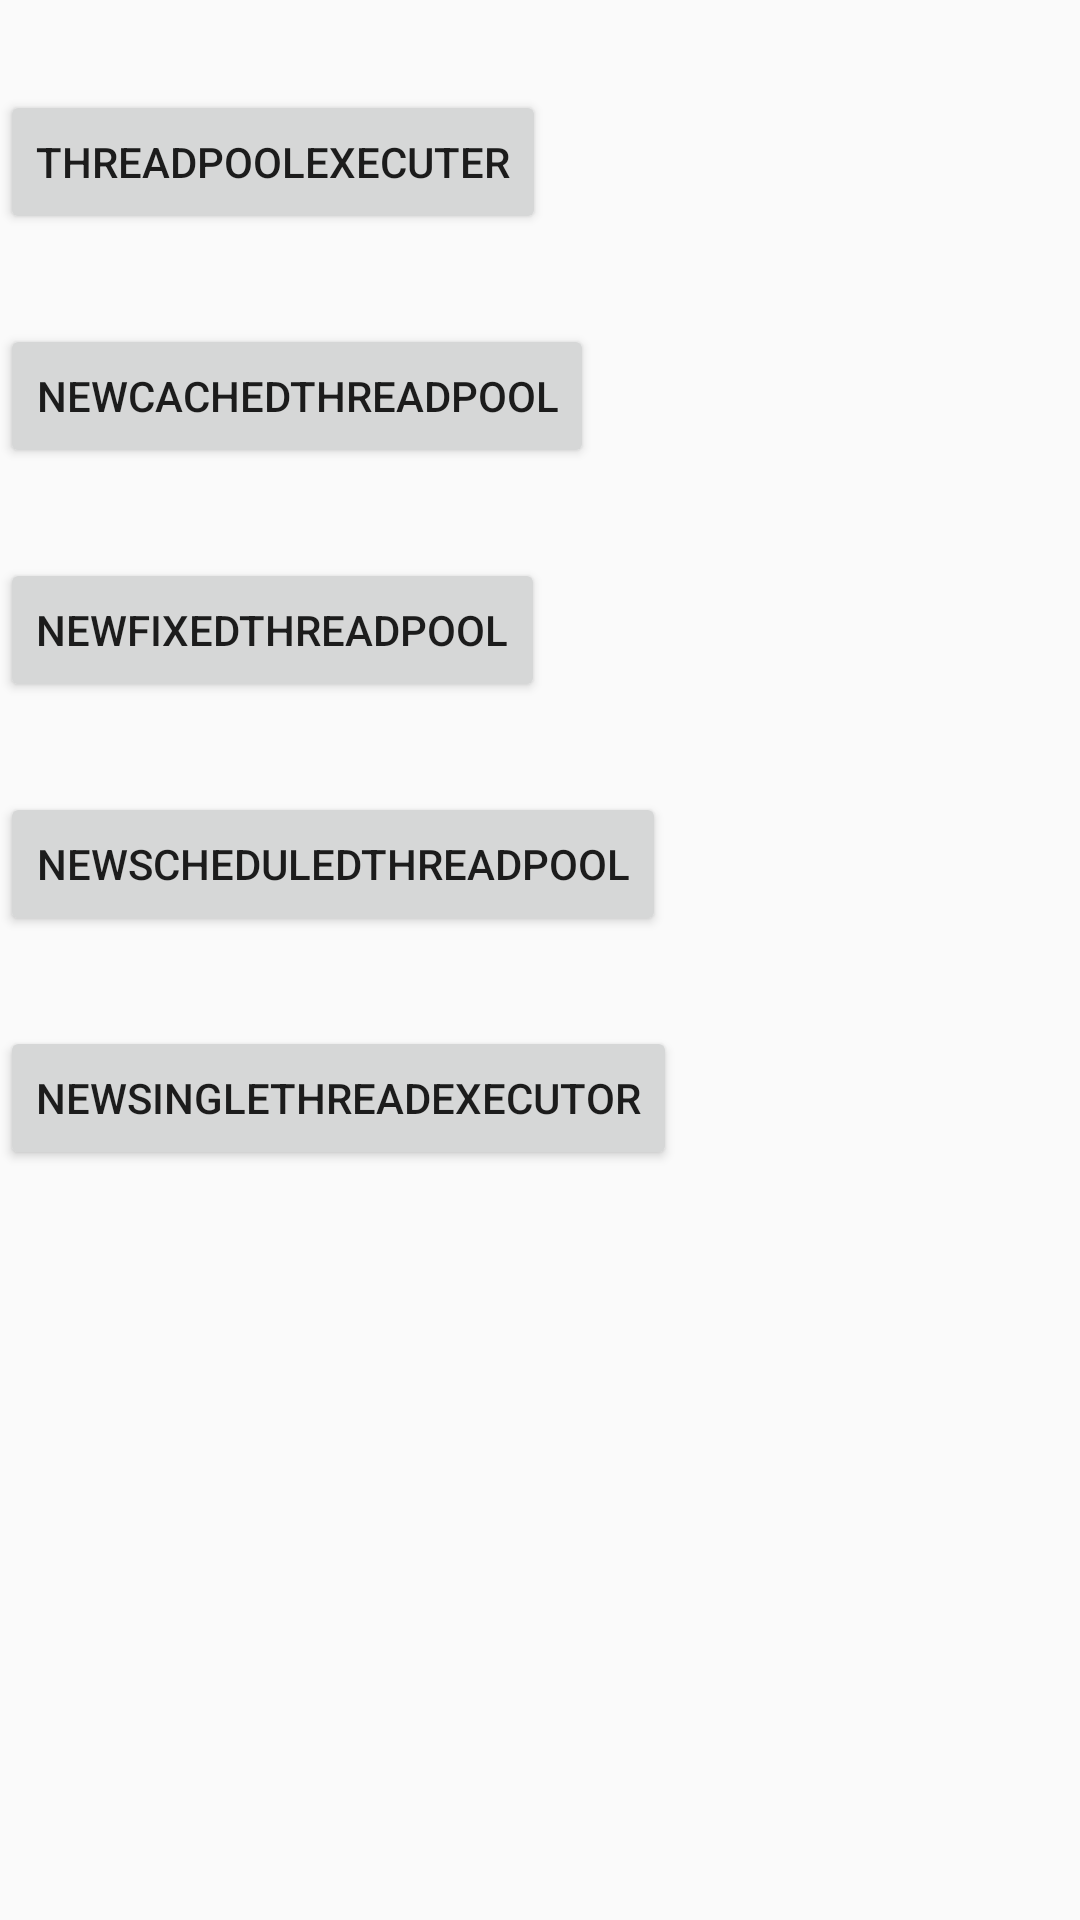

Here is an Android app screen rendered from its layout file. Give the layout XML and the strings, colors and styles it references.
<!-- AndroidManifest.xml: application theme AppTheme -->
<!-- res/layout/activity_thread_pool.xml -->
<?xml version="1.0" encoding="utf-8"?>
<LinearLayout xmlns:android="http://schemas.android.com/apk/res/android"
    android:orientation="vertical" android:layout_width="match_parent"
    android:layout_height="match_parent">
    <Button
        android:layout_marginTop="30dp"
        android:id="@+id/bu_thread_pool"
        android:text="ThreadPoolexecuter"
        android:layout_width="wrap_content"
        android:layout_height="wrap_content" />

    <Button
        android:layout_marginTop="30dp"
        android:id="@+id/bu_cached"
        android:text="newCachedThreadPool"
        android:layout_width="wrap_content"
        android:layout_height="wrap_content" />
    <Button
        android:layout_marginTop="30dp"
        android:id="@+id/bu_fixed"
        android:text="newFixedThreadPool"
        android:layout_width="wrap_content"
        android:layout_height="wrap_content" />
    <Button
        android:layout_marginTop="30dp"
        android:id="@+id/bu_scheduled"
        android:text="newScheduledThreadPool"
        android:layout_width="wrap_content"
        android:layout_height="wrap_content" />
    <Button
        android:layout_marginTop="30dp"
        android:id="@+id/bu_single"
        android:text="newSingleThreadExecutor"
        android:layout_width="wrap_content"
        android:layout_height="wrap_content" />
</LinearLayout>
<!-- resources referenced by this layout -->
<resources>
  <style name="AppTheme" parent="@style/BaseTheme">
          <item name="android:windowIsTranslucent">false</item>
          <item name="windowActionBar">false</item>
          <item name="windowNoTitle">true</item>
          <item name="colorControlHighlight">@color/colorPrimary</item>
          <item name="android:listDivider">@drawable/divider_bg</item>
      </style>
  <style name="BaseTheme" parent="Theme.AppCompat.Light.NoActionBar">
          <item name="colorPrimary">@color/colorPrimary</item>
          <item name="colorPrimaryDark">@color/colorPrimary</item>
          <item name="colorAccent">@color/colorAccent</item>
      </style>
  <color name="colorPrimary">#FF4081</color>
  <color name="colorAccent">#FF4081</color>
</resources>
